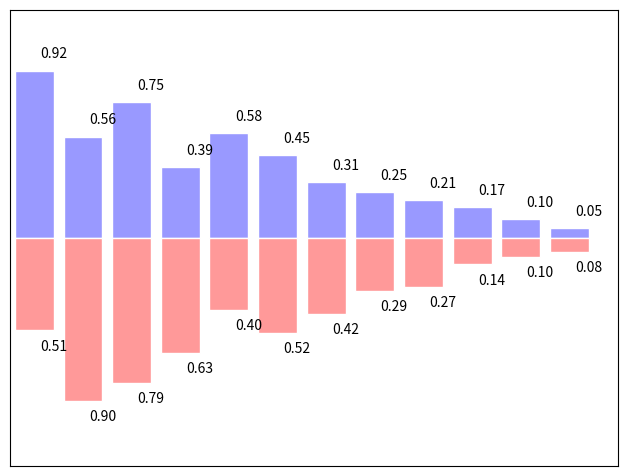

Write Python code to recreate this figure.
# -----------------------------------------------------------------------------
# Copyright (c) 2015, Nicolas P. Rougier. All Rights Reserved.
# Distributed under the (new) BSD License. See LICENSE.txt for more info.
# -----------------------------------------------------------------------------
import numpy as np
import matplotlib.pyplot as plt

n = 12
X = np.arange(n)
Y1 = (1-X/float(n)) * np.random.uniform(0.5,1.0,n)
Y2 = (1-X/float(n)) * np.random.uniform(0.5,1.0,n)

fig = plt.figure()
ax = fig.add_axes([0.025, 0.025, 0.95, 0.95])
ax.bar(X, +Y1, facecolor='#9999ff', edgecolor='white')
ax.bar(X, -Y2, facecolor='#ff9999', edgecolor='white')

for x, y in zip(X, Y1):
    ax.text(x+0.4, y+0.05, '%.2f' % y, ha='center', va= 'bottom')

for x, y in zip(X, Y2):
    ax.text(x+0.4, -y-0.05, '%.2f' % y, ha='center', va= 'top')

ax.set_xlim(-.5,n), plt.xticks([])
ax.set_ylim(-1.25,+1.25), plt.yticks([])

# savefig('../figures/bar_ex.png', dpi=48)
plt.show()
